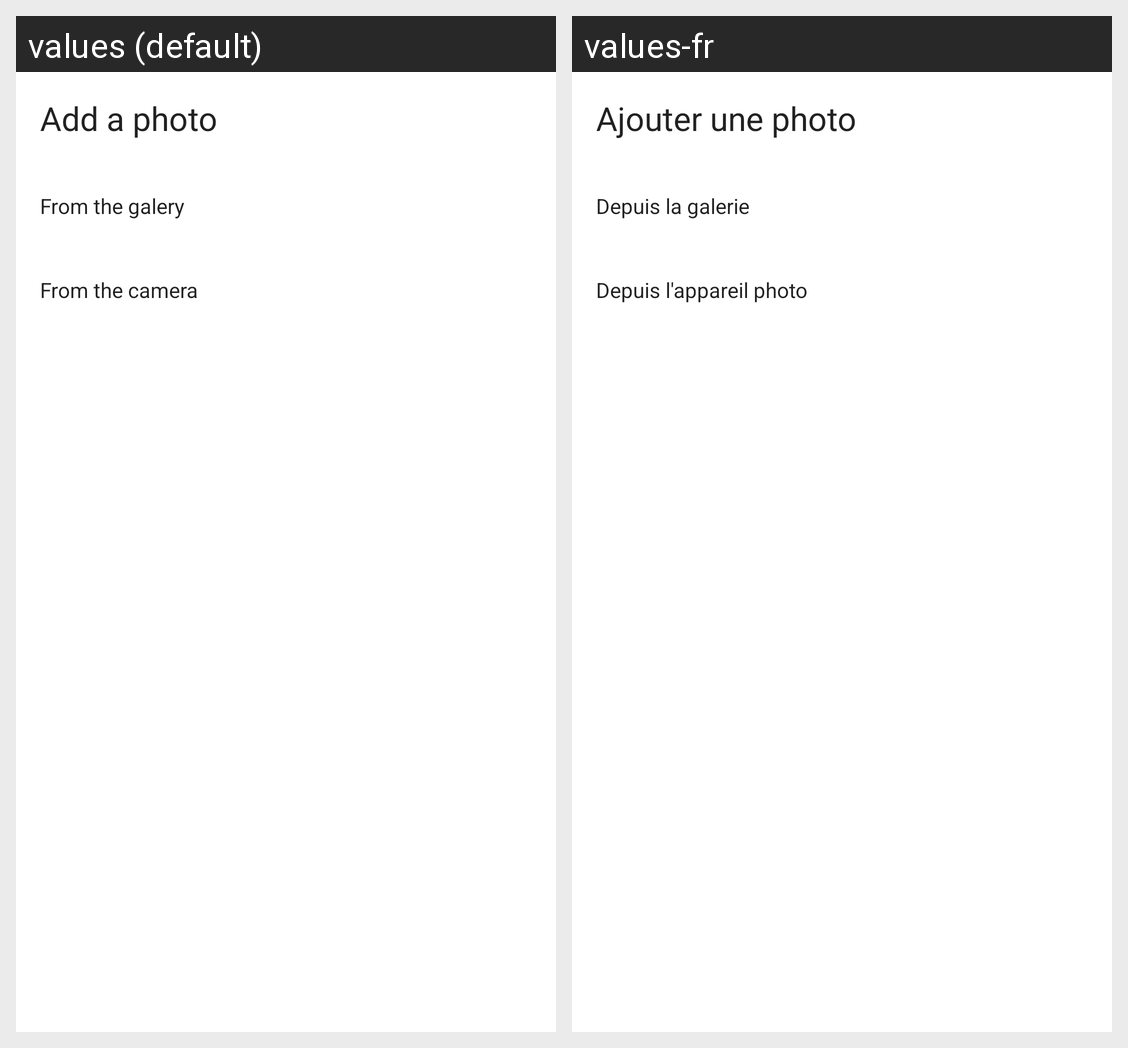

The Android screen above is rendered under two locales of the same app. Produce the string resources it draws, with the default and per-locale values.
Android screen res/layout/bottom_sheet_add_photo.xml rendered under 2 locales, left to right: values (default), values-fr. Device: Nexus 5 (rendered at 1080×1920; each locale shown at half size, 540×960, under a caption strip naming it); theme AppTheme.
Strings drawn on this screen, with the default value and each locale's value (text and hints the layout hard-codes, and strings that could not be matched under every locale, appear in the picture but are not listed):

add_a_photo
  values: Add a photo
  values-fr: Ajouter une photo

add_photo_from_galery
  values: From the galery
  values-fr: Depuis la galerie

add_photo_from_camera
  values: From the camera
  values-fr: Depuis l'appareil photo
